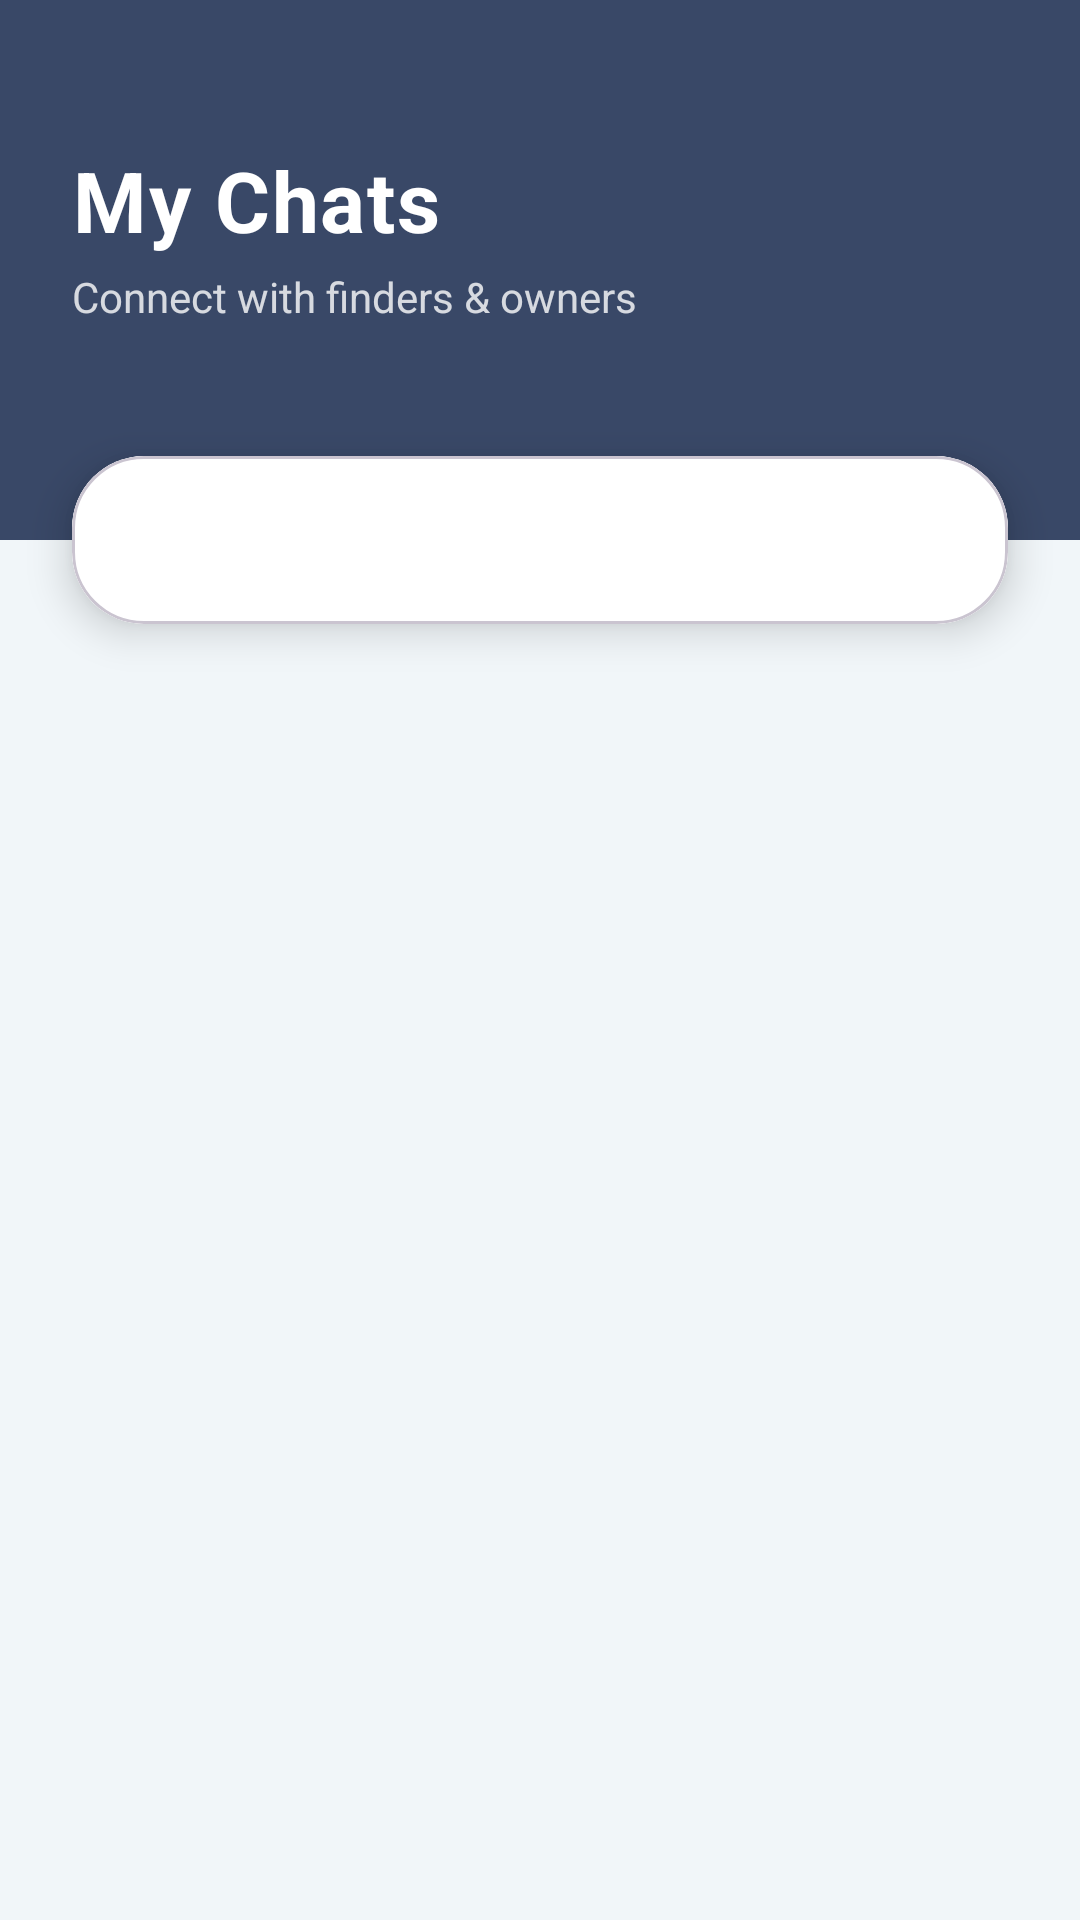

This screen was rendered from an Android layout file. Write that file and the resources it references.
<!-- AndroidManifest.xml: application theme Theme.suraagh_deliverable_1 -->
<!-- res/layout/fragment_chat.xml -->
<?xml version="1.0" encoding="utf-8"?>
<androidx.constraintlayout.widget.ConstraintLayout
    xmlns:android="http://schemas.android.com/apk/res/android"
    xmlns:app="http://schemas.android.com/apk/res-auto"
    android:layout_width="match_parent"
    android:layout_height="match_parent"
    android:background="@color/light_background">

    
    <View
        android:id="@+id/viewHeader"
        android:layout_width="match_parent"
        android:layout_height="180dp"
        android:background="@color/colorPrimary"
        app:layout_constraintTop_toTopOf="parent" />

    
    <TextView
        android:id="@+id/tvTitle"
        android:layout_width="wrap_content"
        android:layout_height="wrap_content"
        android:layout_marginStart="24dp"
        android:layout_marginTop="48dp"
        android:text="My Chats"
        android:textColor="#FFFFFF"
        android:textSize="28sp"
        android:textStyle="bold"
        android:letterSpacing="0.02"
        app:layout_constraintStart_toStartOf="parent"
        app:layout_constraintTop_toTopOf="parent" />

    <TextView
        android:id="@+id/tvSubtitle"
        android:layout_width="wrap_content"
        android:layout_height="wrap_content"
        android:layout_marginTop="4dp"
        android:text="Connect with finders &amp; owners"
        android:textColor="#CCFFFFFF"
        android:textSize="14sp"
        app:layout_constraintStart_toStartOf="@id/tvTitle"
        app:layout_constraintTop_toBottomOf="@id/tvTitle" />

    
    
    <com.google.android.material.card.MaterialCardView
        android:id="@+id/cardTabs"
        android:layout_width="match_parent"
        android:layout_height="wrap_content"
        android:layout_marginHorizontal="24dp"
        app:cardBackgroundColor="@color/colorSurface"
        app:cardCornerRadius="24dp"
        app:cardElevation="8dp"
        app:layout_constraintTop_toBottomOf="@id/viewHeader"
        app:layout_constraintBottom_toBottomOf="@id/viewHeader"
        app:layout_constraintStart_toStartOf="parent"
        app:layout_constraintEnd_toEndOf="parent">

        <com.google.android.material.tabs.TabLayout
            android:id="@+id/chatTabLayout"
            android:layout_width="match_parent"
            android:layout_height="56dp"
            android:background="@color/colorSurface"
            app:tabGravity="fill"
            app:tabMode="fixed"
            app:tabIndicatorColor="@color/colorPrimary"
            app:tabIndicatorHeight="3dp"
            app:tabIndicatorFullWidth="false"
            app:tabSelectedTextColor="@color/colorPrimary"
            app:tabTextColor="@color/status_pending"
            app:tabRippleColor="@color/status_found_bg"
            app:tabTextAppearance="@style/TextAppearance.MaterialComponents.Button" />

    </com.google.android.material.card.MaterialCardView>

    
    
    <androidx.viewpager2.widget.ViewPager2
        android:id="@+id/chatViewPager"
        android:layout_width="match_parent"
        android:layout_height="0dp"
        android:layout_marginTop="12dp"
        app:layout_constraintTop_toBottomOf="@id/cardTabs"
        app:layout_constraintBottom_toBottomOf="parent"
        app:layout_constraintStart_toStartOf="parent"
        app:layout_constraintEnd_toEndOf="parent" />

</androidx.constraintlayout.widget.ConstraintLayout>
<!-- resources referenced by this layout -->
<resources>
  <color name="colorPrimary">#394867</color>
  <color name="colorSurface">#FFFFFF</color>
  <color name="light_background">#F1F6F9</color>
  <color name="status_found_bg">#E8F5E9</color>
  <color name="status_pending">#757575</color>
  <style name="Theme.suraagh_deliverable_1" parent="Base.Theme.suraagh_deliverable_1" />
  <style name="Base.Theme.suraagh_deliverable_1" parent="Theme.Material3.DayNight.NoActionBar">
          
          
      </style>
</resources>
